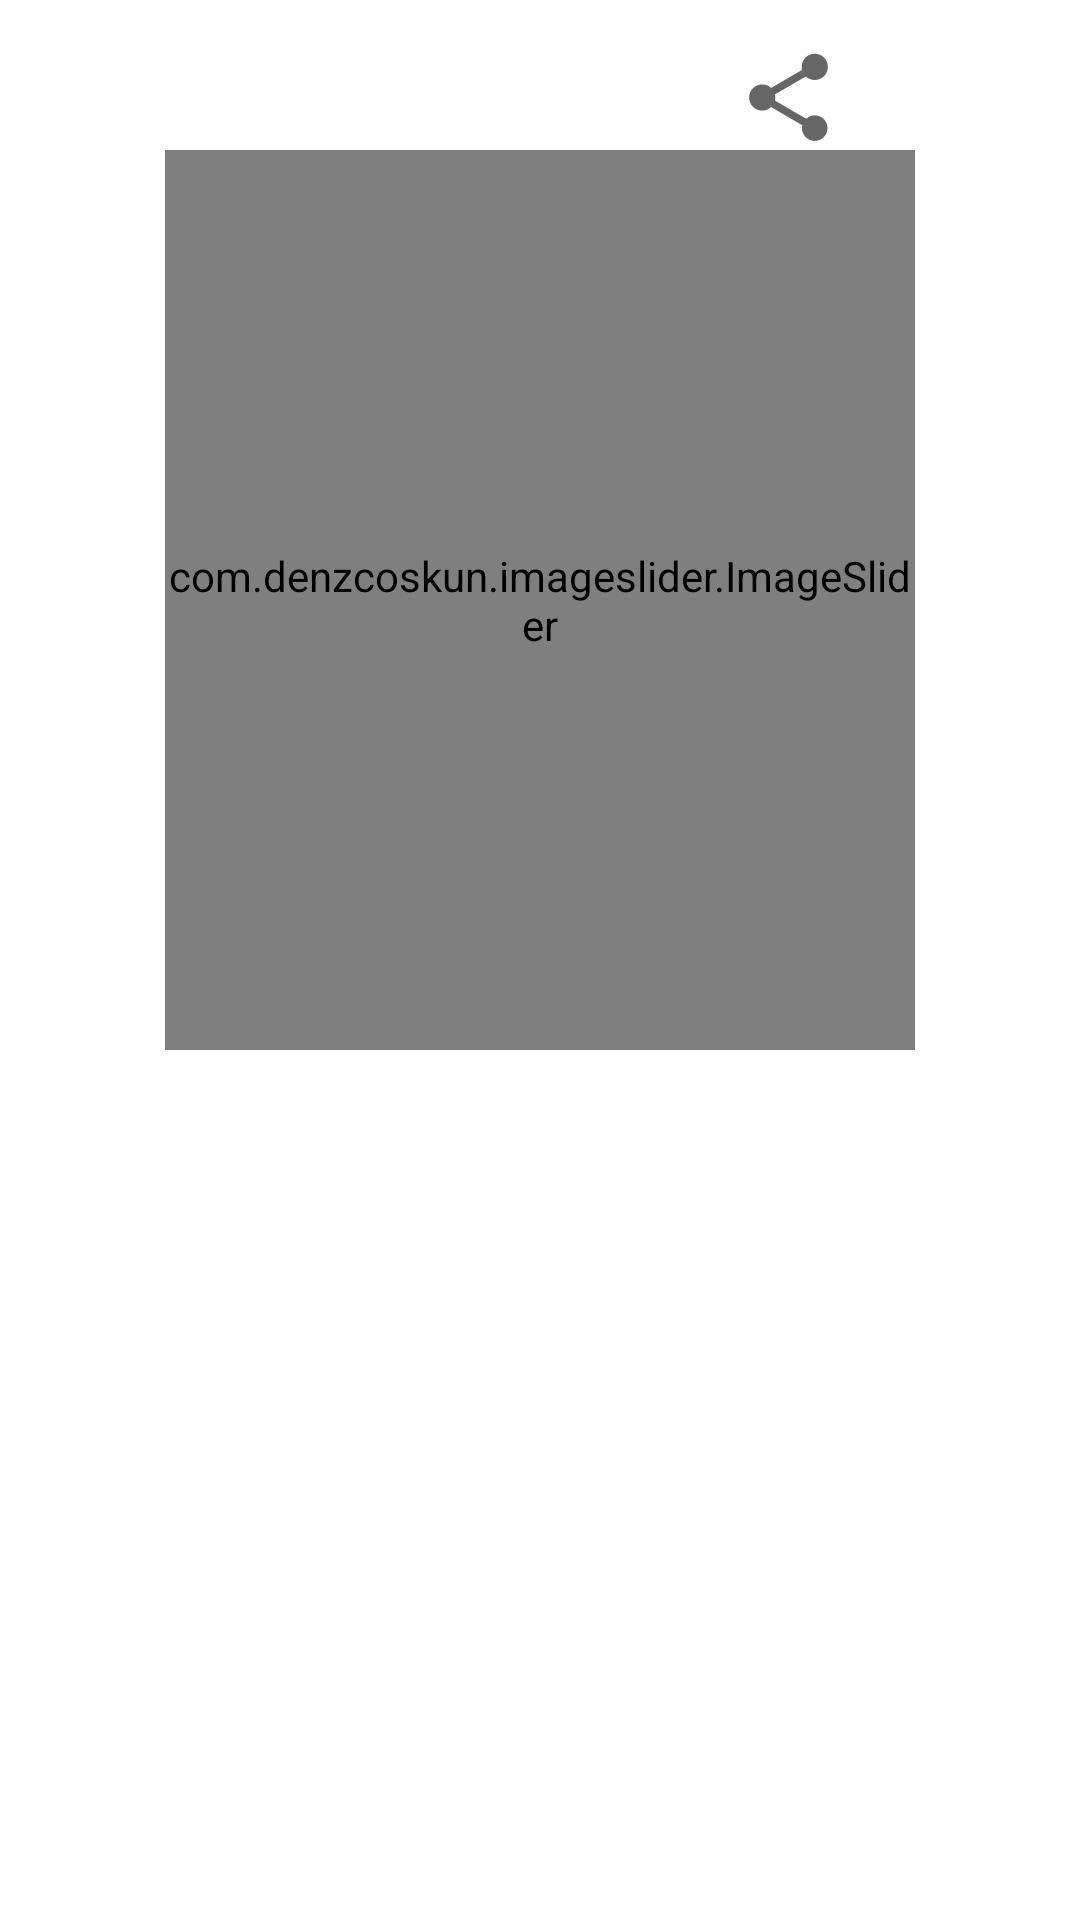

This screen was rendered from an Android layout file. Write that file and the resources it references.
<!-- AndroidManifest.xml: application theme AppTheme -->
<!-- res/layout/product_image_section_layout.xml -->
<?xml version="1.0" encoding="utf-8"?>
<androidx.constraintlayout.widget.ConstraintLayout xmlns:android="http://schemas.android.com/apk/res/android"
    xmlns:app="http://schemas.android.com/apk/res-auto"
    xmlns:tools="http://schemas.android.com/tools"
    android:background="#fff"
    android:layout_width="match_parent"
    android:layout_height="wrap_content">


    <com.denzcoskun.imageslider.ImageSlider
        android:id="@+id/image_slider"
        android:layout_width="250dp"
        android:layout_height="300dp"
        android:layout_marginTop="50dp"
        app:iss_auto_cycle="true"
        app:iss_delay="0"
        app:iss_period="1000"
        android:background="#fff"
        app:layout_constraintEnd_toEndOf="parent"
        app:layout_constraintStart_toStartOf="parent"
        app:layout_constraintTop_toTopOf="parent" >

    </com.denzcoskun.imageslider.ImageSlider>

    <ToggleButton
        android:id="@+id/share_item"
        android:layout_width="35dp"
        android:layout_height="35dp"
        android:background="@drawable/ic_share"
        android:textOff=""
        android:textOn=""
        android:layout_marginTop="15dp"
        app:layout_constraintEnd_toEndOf="@+id/image_slider"
        app:layout_constraintHorizontal_bias="0.886"
        app:layout_constraintStart_toStartOf="@+id/image_slider"
        app:layout_constraintTop_toTopOf="parent"
        tools:ignore="MissingConstraints" />

    <ToggleButton
        android:id="@+id/heart_Item"
        android:layout_width="35dp"
        android:layout_height="35dp"
        android:layout_marginTop="352dp"
        android:background="@drawable/ic_like"
        android:textOff=""
        android:textOn=""
        app:layout_constraintEnd_toEndOf="@+id/image_slider"
        app:layout_constraintHorizontal_bias="0.043"
        app:layout_constraintStart_toStartOf="@+id/image_slider"
        app:layout_constraintTop_toTopOf="parent"
        tools:ignore="MissingConstraints" />


</androidx.constraintlayout.widget.ConstraintLayout>
<!-- resources referenced by this layout -->
<resources>
  <!-- drawable ic_share (drawable) -->
  <vector xmlns:android="http://schemas.android.com/apk/res/android"
      xmlns:tools="http://schemas.android.com/tools"
      android:width="24dp"
      android:height="24dp"
      android:viewportWidth="24"
      android:viewportHeight="24"
      android:tint="?attr/colorControlNormal"
      tools:ignore="VectorRaster">
    <path
        android:fillColor="#fff"
        android:pathData="M18,16.08c-0.76,0 -1.44,0.3 -1.96,0.77L8.91,12.7c0.05,-0.23 0.09,-0.46 0.09,-0.7s-0.04,-0.47 -0.09,-0.7l7.05,-4.11c0.54,0.5 1.25,0.81 2.04,0.81 1.66,0 3,-1.34 3,-3s-1.34,-3 -3,-3 -3,1.34 -3,3c0,0.24 0.04,0.47 0.09,0.7L8.04,9.81C7.5,9.31 6.79,9 6,9c-1.66,0 -3,1.34 -3,3s1.34,3 3,3c0.79,0 1.5,-0.31 2.04,-0.81l7.12,4.16c-0.05,0.21 -0.08,0.43 -0.08,0.65 0,1.61 1.31,2.92 2.92,2.92 1.61,0 2.92,-1.31 2.92,-2.92s-1.31,-2.92 -2.92,-2.92z"
        tools:ignore="VectorRaster" />
  </vector>
  <style name="AppTheme" parent="Theme.AppCompat.Light.NoActionBar">
          
          <item name="colorPrimary">@color/colorPrimary</item>
          <item name="colorPrimaryDark">@color/colorPrimaryDark</item>
          <item name="colorAccent">@color/colorAccent</item>
  
      </style>
  <color name="colorPrimary">#344955</color>
  <color name="colorPrimaryDark">#232F34</color>
  <color name="colorAccent">#D81B60</color>
</resources>
